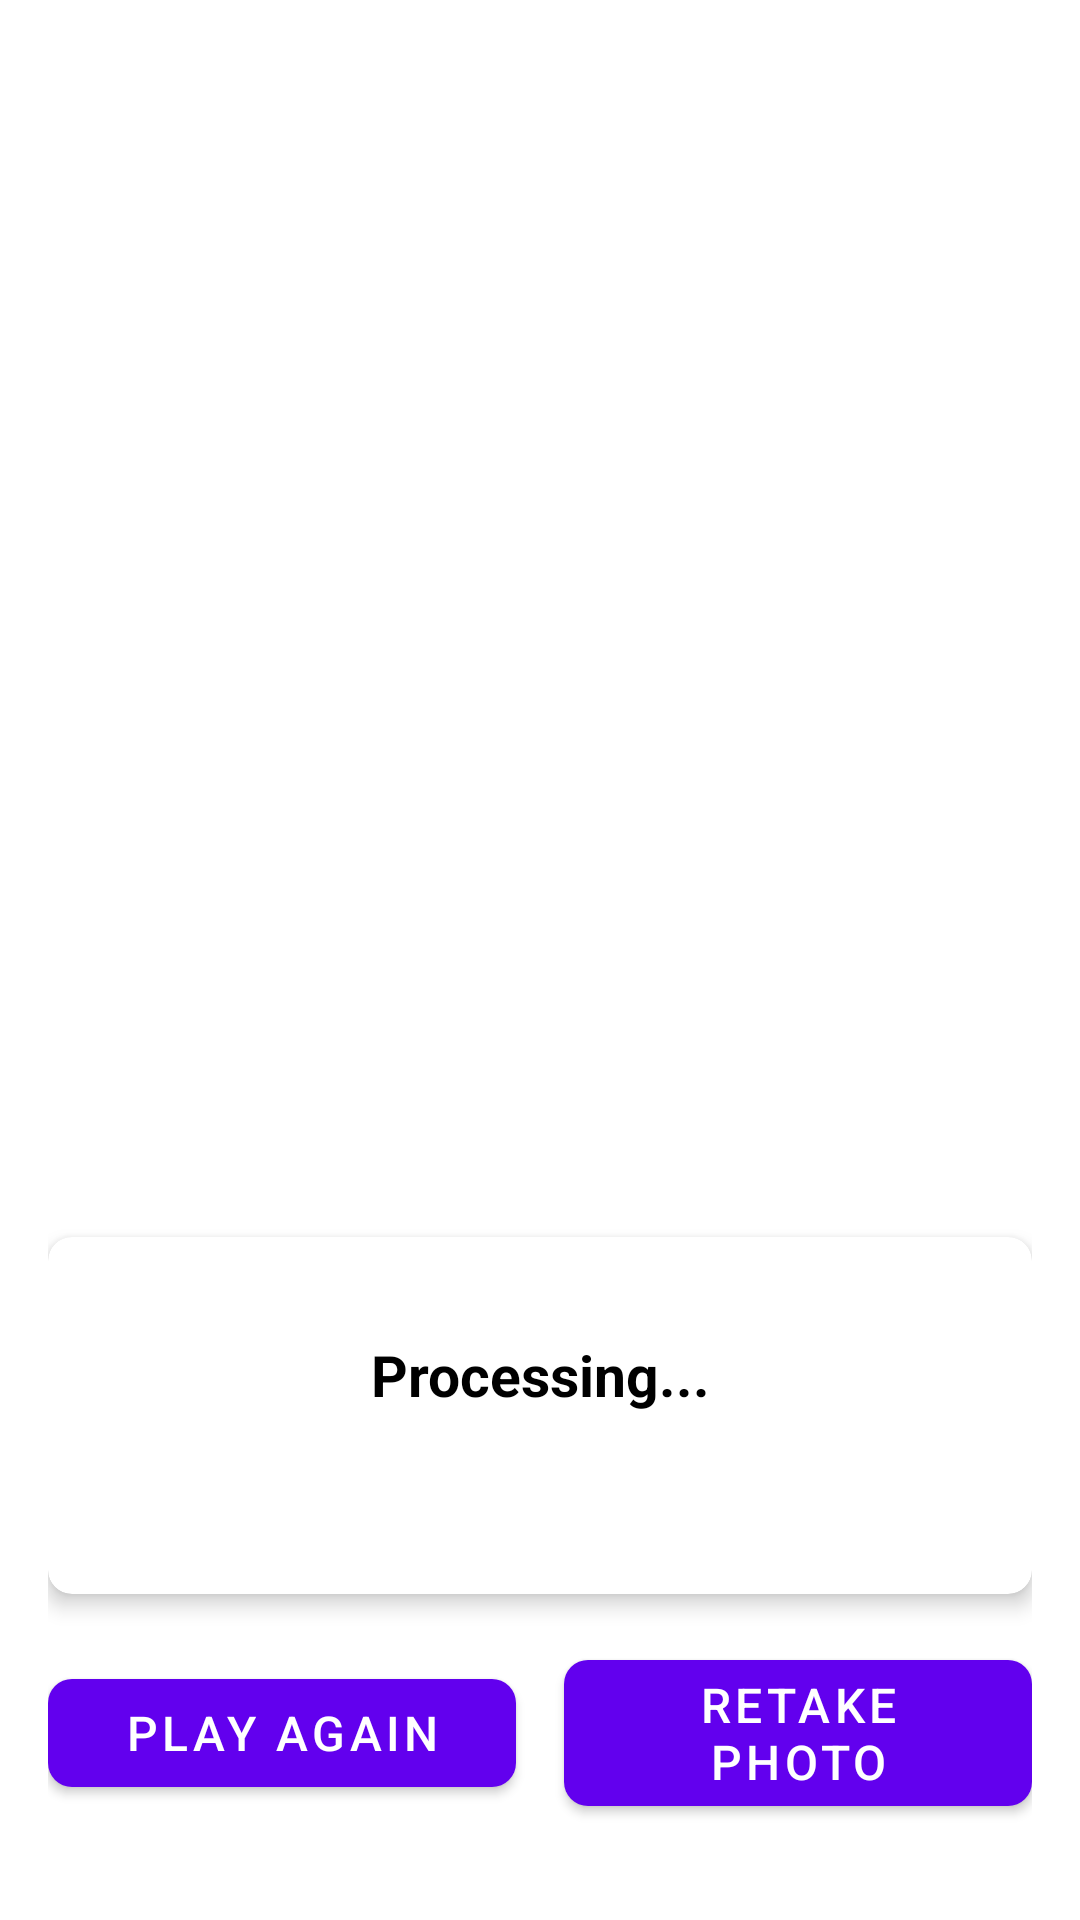

Android layout source for this screen:
<!-- AndroidManifest.xml: activity theme Theme.VisionAssist -->
<!-- res/layout/activity_results.xml -->
<?xml version="1.0" encoding="utf-8"?>
<androidx.constraintlayout.widget.ConstraintLayout xmlns:android="http://schemas.android.com/apk/res/android"
    xmlns:app="http://schemas.android.com/apk/res-auto"
    xmlns:tools="http://schemas.android.com/tools"
    android:layout_width="match_parent"
    android:layout_height="match_parent"
    android:background="@color/white"
    android:padding="16dp"
    tools:context=".ResultsActivity">

    
    <ImageView
        android:id="@+id/capturedImage"
        android:layout_width="0dp"
        android:layout_height="0dp"
        android:scaleType="centerCrop"
        android:contentDescription="Captured image with detections"
        app:layout_constraintBottom_toTopOf="@id/narrationCard"
        app:layout_constraintEnd_toEndOf="parent"
        app:layout_constraintStart_toStartOf="parent"
        app:layout_constraintTop_toTopOf="parent" />

    
    <com.google.android.material.card.MaterialCardView
        android:id="@+id/narrationCard"
        android:layout_width="0dp"
        android:layout_height="wrap_content"
        android:layout_marginTop="16dp"
        android:layout_marginBottom="16dp"
        app:cardCornerRadius="8dp"
        app:cardElevation="4dp"
        app:layout_constraintBottom_toTopOf="@id/controlsLayout"
        app:layout_constraintEnd_toEndOf="parent"
        app:layout_constraintStart_toStartOf="parent"
        app:layout_constraintTop_toBottomOf="@id/capturedImage">

        <LinearLayout
            android:layout_width="match_parent"
            android:layout_height="wrap_content"
            android:orientation="vertical"
            android:padding="16dp">

            <TextView
                android:id="@+id/narrationText"
                android:layout_width="match_parent"
                android:layout_height="wrap_content"
                android:text="Processing..."
                android:textColor="@color/black"
                android:textSize="19sp"
                android:textStyle="bold"
                android:gravity="center"
                android:minHeight="60dp" />

            <TextView
                android:id="@+id/detectionsSummary"
                android:layout_width="match_parent"
                android:layout_height="wrap_content"
                android:layout_marginTop="8dp"
                android:text=""
                android:textColor="@color/black"
                android:textSize="14sp"
                android:gravity="center" />
        </LinearLayout>
    </com.google.android.material.card.MaterialCardView>

    
    <LinearLayout
        android:id="@+id/controlsLayout"
        android:layout_width="0dp"
        android:layout_height="wrap_content"
        android:orientation="horizontal"
        android:gravity="center"
        android:layout_marginBottom="16dp"
        app:layout_constraintBottom_toBottomOf="parent"
        app:layout_constraintEnd_toEndOf="parent"
        app:layout_constraintStart_toStartOf="parent">

        <com.google.android.material.button.MaterialButton
            android:id="@+id/playAgainButton"
            android:layout_width="0dp"
            android:layout_height="wrap_content"
            android:layout_weight="1"
            android:layout_marginEnd="8dp"
            android:text="@string/play_again"
            android:textSize="16sp"
            app:cornerRadius="8dp" />

        <com.google.android.material.button.MaterialButton
            android:id="@+id/retakeButton"
            android:layout_width="0dp"
            android:layout_height="wrap_content"
            android:layout_weight="1"
            android:layout_marginStart="8dp"
            android:text="@string/retake_photo"
            android:textSize="16sp"
            app:cornerRadius="8dp" />
    </LinearLayout>

</androidx.constraintlayout.widget.ConstraintLayout>
<!-- resources referenced by this layout -->
<resources>
  <color name="black">#FF000000</color>
  <color name="white">#FFFFFFFF</color>
  <string name="play_again">Play Again</string>
  <string name="retake_photo">Retake Photo</string>
  <style name="Theme.VisionAssist" parent="Theme.MaterialComponents.DayNight.NoActionBar">
          <item name="colorPrimary">@color/purple_500</item>
          <item name="colorPrimaryVariant">@color/purple_700</item>
          <item name="colorOnPrimary">@color/white</item>
          <item name="colorSecondary">@color/teal_200</item>
          <item name="colorSecondaryVariant">@color/teal_700</item>
          <item name="colorOnSecondary">@color/black</item>
          <item name="android:statusBarColor">?attr/colorPrimaryVariant</item>
      </style>
  <color name="purple_500">#FF6200EE</color>
  <color name="purple_700">#FF3700B3</color>
  <color name="teal_200">#FF03DAC5</color>
  <color name="teal_700">#FF018786</color>
</resources>
